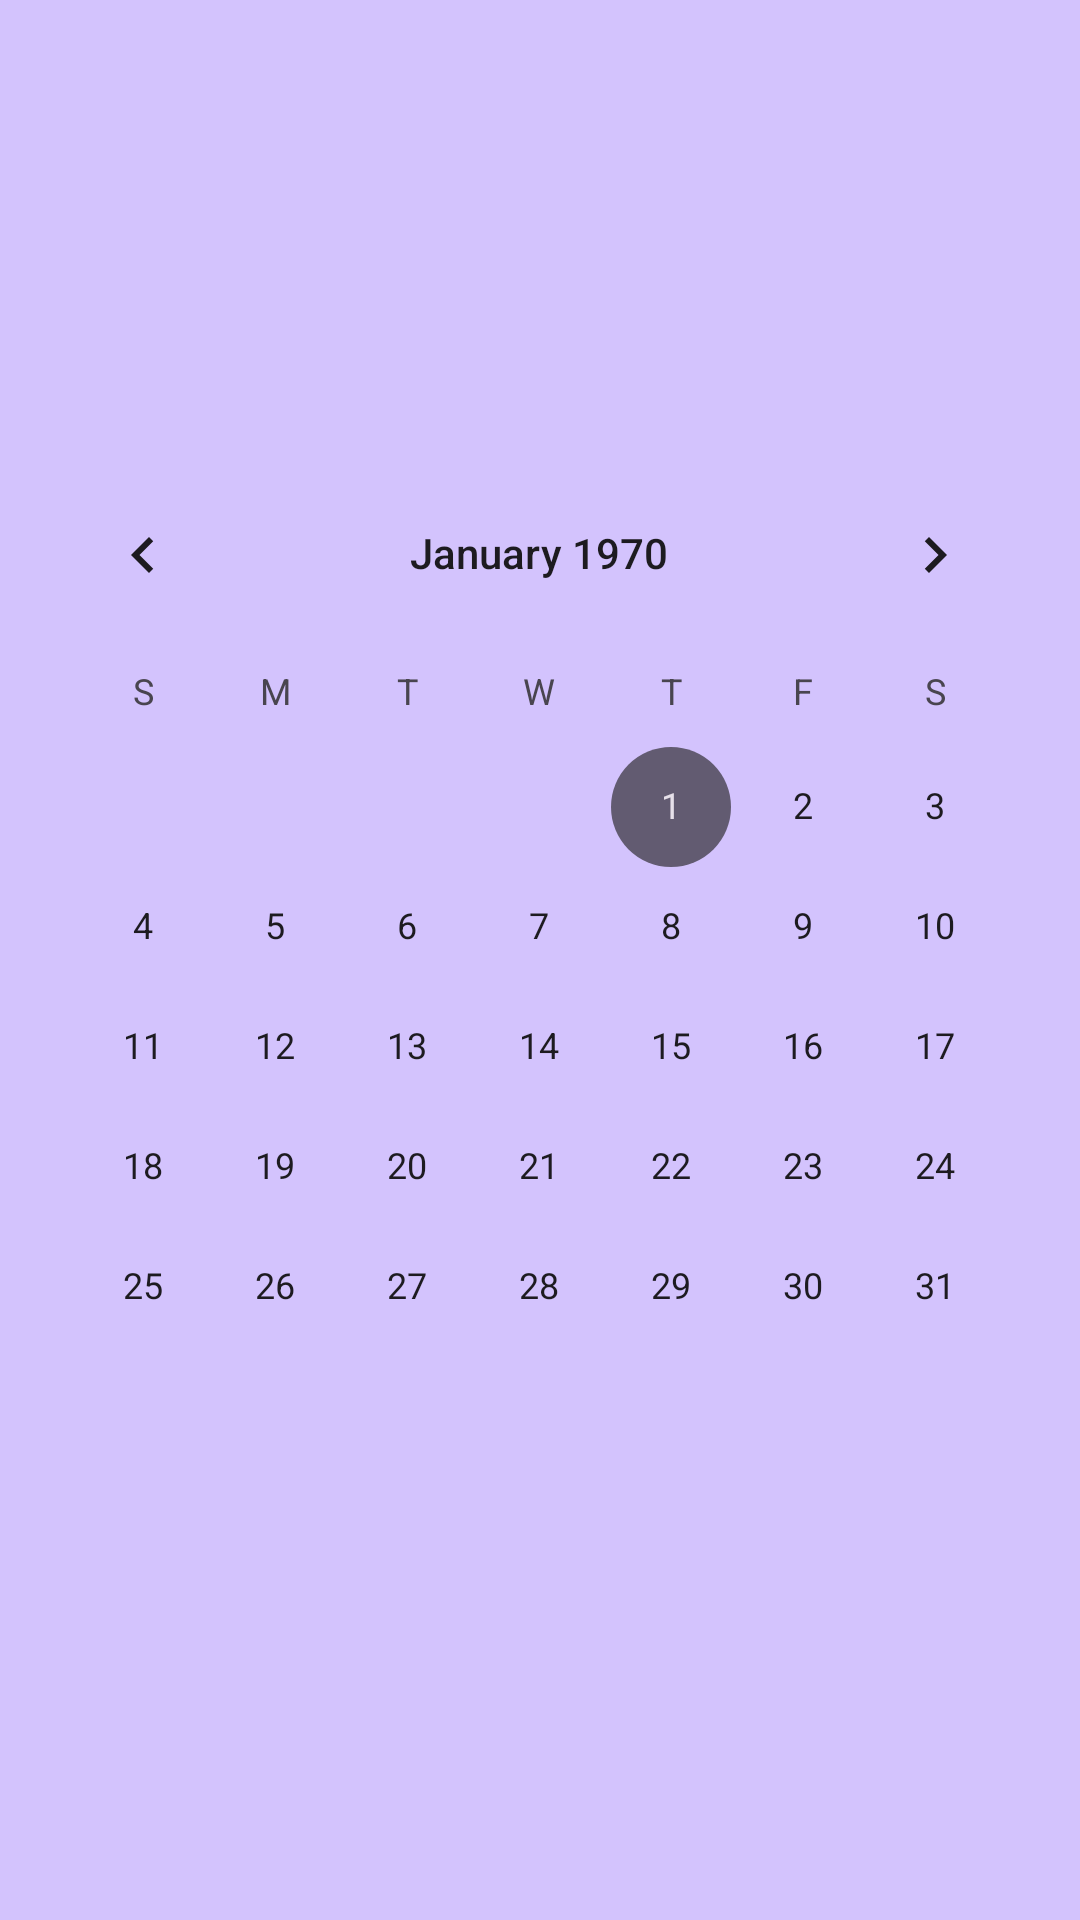

Android layout source for this screen:
<!-- AndroidManifest.xml: application theme Theme.AndroidFixerBee -->
<!-- res/layout/pickup_date_view.xml -->
<?xml version="1.0" encoding="utf-8"?>
<androidx.constraintlayout.widget.ConstraintLayout xmlns:android="http://schemas.android.com/apk/res/android"
    xmlns:app="http://schemas.android.com/apk/res-auto"
    xmlns:tools="http://schemas.android.com/tools"
    android:layout_width="match_parent"
    android:layout_height="wrap_content"
    android:background="@color/primaryColor">

    <CalendarView
        android:id="@+id/calendarView"
        android:layout_width="wrap_content"
        android:layout_height="wrap_content"
        android:layout_marginStart="30dp"
        android:layout_marginTop="30dp"
        android:layout_marginEnd="31dp"
        android:layout_marginBottom="30dp"
        app:layout_constraintBottom_toBottomOf="parent"
        app:layout_constraintEnd_toEndOf="parent"
        app:layout_constraintStart_toStartOf="parent"
        app:layout_constraintTop_toTopOf="parent" />
</androidx.constraintlayout.widget.ConstraintLayout>
<!-- resources referenced by this layout -->
<resources>
  <color name="primaryColor">#D3C3FD</color>
  <style name="Theme.AndroidFixerBee" parent="Base.Theme.AndroidFixerBee" />
  <style name="Base.Theme.AndroidFixerBee" parent="Theme.Material3.DayNight.NoActionBar">
          
           <item name="colorPrimary">@color/primaryColor</item>
      </style>
</resources>
